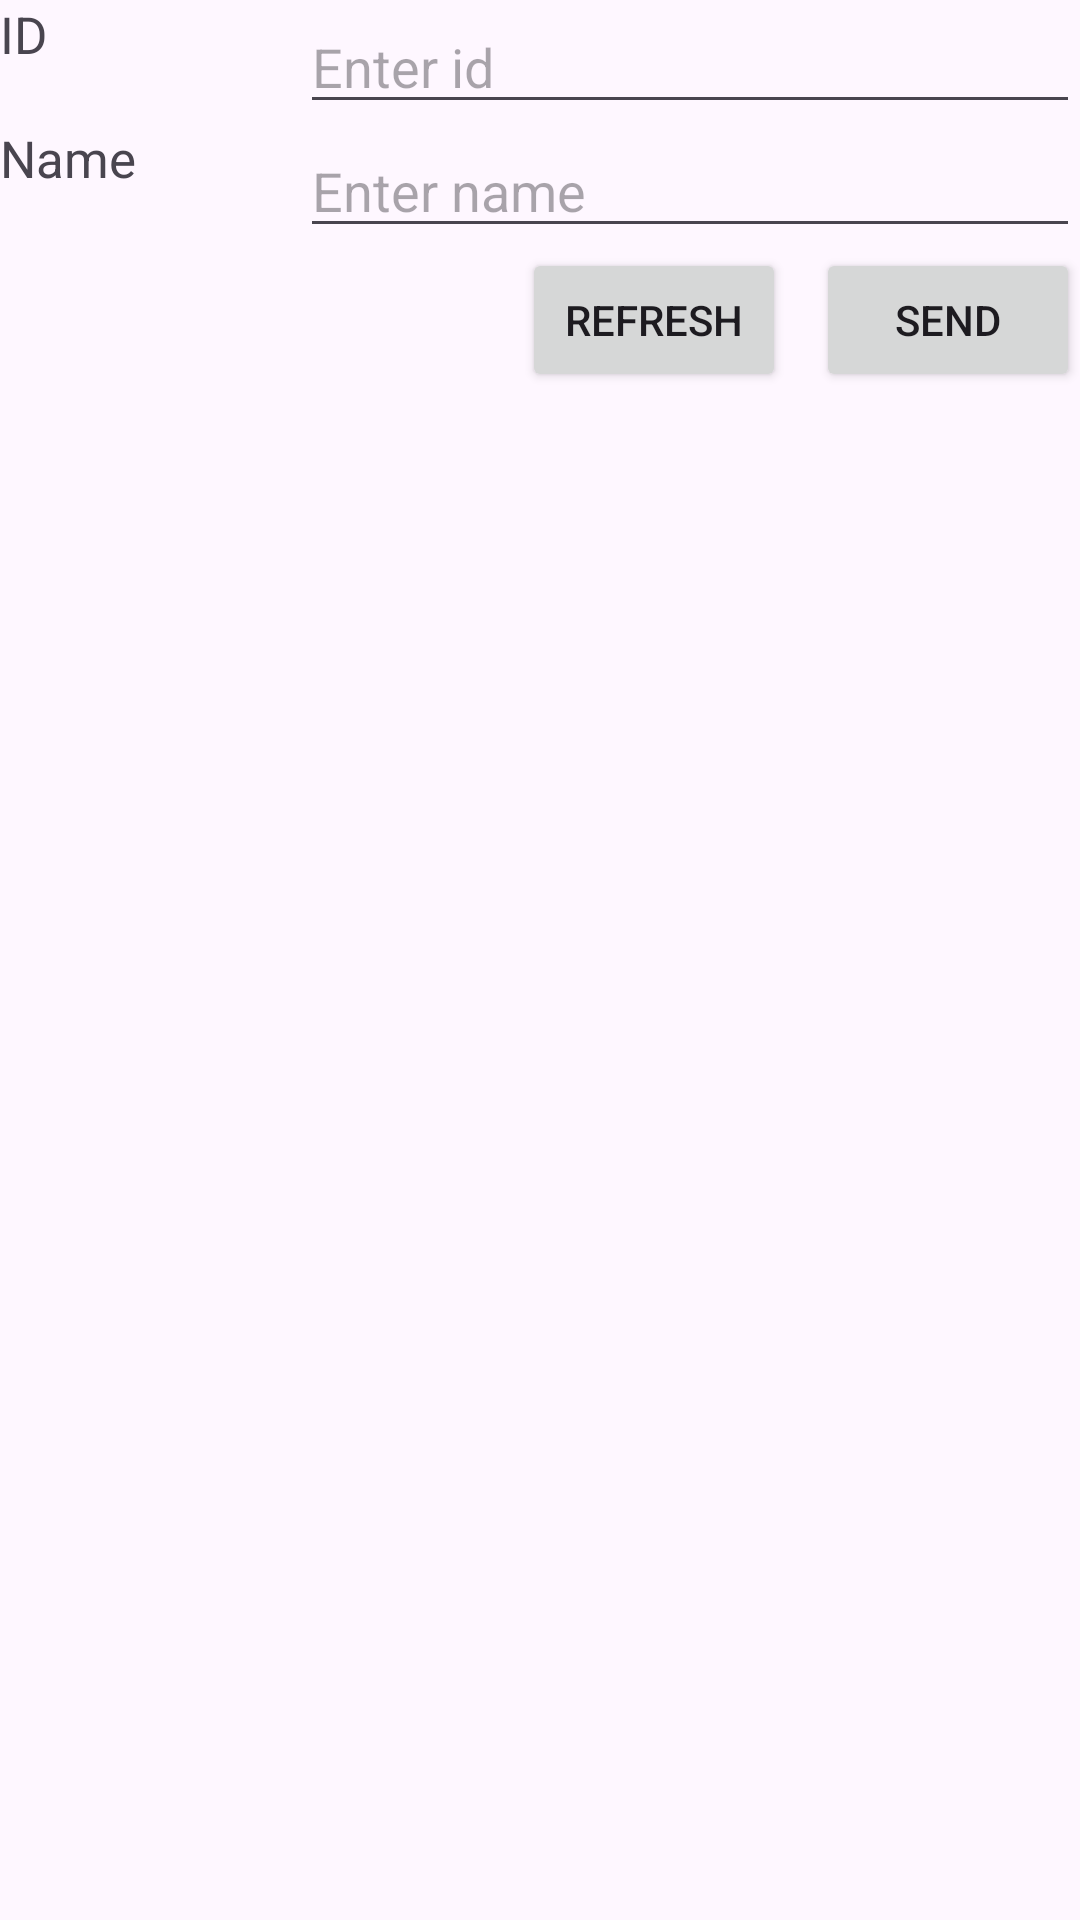

Reconstruct the res/layout file that produces this screen, plus the resources it refers to.
<!-- AndroidManifest.xml: application theme Theme.DemoNT118 -->
<!-- res/layout/activity_realtime_dtb.xml -->
<?xml version="1.0" encoding="utf-8"?>
<androidx.constraintlayout.widget.ConstraintLayout xmlns:android="http://schemas.android.com/apk/res/android"
    xmlns:app="http://schemas.android.com/apk/res-auto"
    xmlns:tools="http://schemas.android.com/tools"
    android:layout_width="match_parent"
    android:layout_height="match_parent"
    tools:context=".realtime_dtb">
    <TextView
        android:textSize="17dp"
        android:id="@+id/text_id"
        android:layout_width="100dp"
        android:layout_height="wrap_content"
        android:text="ID"
        app:layout_constraintTop_toTopOf="parent"
        app:layout_constraintStart_toStartOf="parent"/>
    <TextView
        android:textSize="17dp"
        android:id="@+id/text_name"
        android:layout_width="100dp"
        android:layout_height="wrap_content"
        android:text="Name"
        app:layout_constraintTop_toBottomOf="@id/edit_id"
        app:layout_constraintStart_toStartOf="parent"/>
    <EditText
        android:id="@+id/edit_id"
        android:layout_width="0dp"
        android:layout_height="wrap_content"
        android:hint="Enter id"
        app:layout_constraintTop_toTopOf="parent"
        app:layout_constraintStart_toEndOf="@id/text_id"
        app:layout_constraintEnd_toEndOf="parent"/>
    <EditText
        android:id="@+id/edit_name"
        android:layout_width="0dp"
        android:layout_height="wrap_content"
        android:hint="Enter name"
        app:layout_constraintTop_toTopOf="@id/text_name"
        app:layout_constraintStart_toEndOf="@id/text_name"
        app:layout_constraintEnd_toEndOf="parent"/>
    <Button
        android:id="@+id/btn_send"
        android:text="Send"
        android:layout_width="wrap_content"
        android:layout_height="wrap_content"
        app:layout_constraintTop_toBottomOf="@id/edit_name"
        app:layout_constraintEnd_toEndOf="parent"/>
    <Button
        android:id="@+id/btn_refresh"
        android:text="Refresh"
        android:layout_width="wrap_content"
        android:layout_height="wrap_content"
        app:layout_constraintTop_toBottomOf="@id/edit_name"
        app:layout_constraintEnd_toStartOf="@id/btn_send"
        android:layout_marginRight="10dp"/>
    <ListView
        android:id="@+id/list_item"
        android:layout_width="match_parent"
        android:layout_height="wrap_content"
        app:layout_constraintTop_toBottomOf="@id/btn_send"/>


</androidx.constraintlayout.widget.ConstraintLayout>
<!-- resources referenced by this layout -->
<resources>
  <style name="Theme.DemoNT118" parent="Base.Theme.DemoNT118" />
  <style name="Base.Theme.DemoNT118" parent="Theme.Material3.DayNight.NoActionBar">
          
          
      </style>
</resources>
